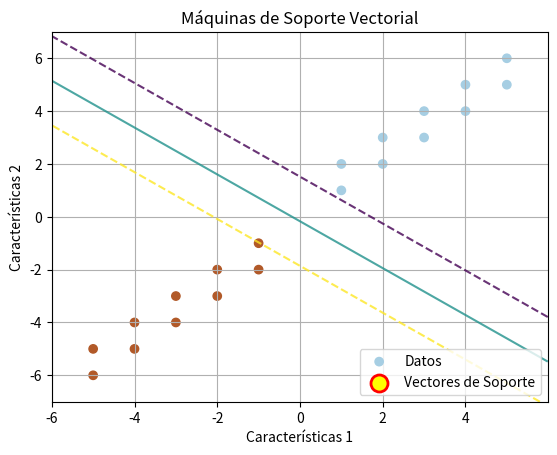

Generate this figure with matplotlib:
import numpy as np
import matplotlib.pyplot as plt

def entrenamiento_MSV(X, Y):
    numero_muestras, numero_caracteristicas = X.shape

    # Inicialización parámetros externos
    epocas = 1000
    lr = 0.01
    lamda = 1 / epocas

    # Inicialización de parámetros internos
    w = np.zeros(numero_caracteristicas) + 0.1
    b = 0.1

    for epoca in range(epocas):
        for i, x in enumerate(X):
            condicion_margen = Y[i] * (np.dot(x, w) + b) >= 1
            if condicion_margen:
                # Actualización mínima para alejar w del margen
                w = w - lr * (2 * lamda * w)
            else:
                w = w - lr * (2 * lamda * w - np.dot(Y[i], x))
                b = b - lr * lamda * Y[i]

    # Identificar vectores de soporte considerando ambos márgenes
    tolerancia = .0005 
    vectores_soporte_indices = [
        i for i, x in enumerate(X)
        if abs(Y[i] * (np.dot(x, w) + b) - 1) <= tolerancia  # Cercanía a los márgenes
    ]
    vectores_soporte = X[vectores_soporte_indices]

    # Cálculo del margen del hiperplano
    M = 1 / np.linalg.norm(w)

    return w, b, vectores_soporte, vectores_soporte_indices

# Fase de operación
def prediccion_MSV(X_test, w, b):
    return np.sign(np.dot(X_test, w) + b)

# Datos fijos de ejemplo
X_fixed = np.array([[1, 2], [2, 3], [3, 4], [4, 5], [5, 6],
                    [1, 1], [2, 2], [3, 3], [4, 4], [5, 5],
                    [-1, -2], [-2, -3], [-3, -4], [-4, -5], [-5, -6],
                    [-1, -1], [-2, -2], [-3, -3], [-4, -4], [-5, -5]])

Y_fixed = np.array([-1, -1, -1, -1, -1, -1, -1, -1, -1, -1, 1, 1, 1, 1, 1, 1, 1, 1, 1, 1])

w, b, vectores_soporte, vectores_soporte_indices = entrenamiento_MSV(X_fixed, Y_fixed)

# Graficamos los datos, el margen, los vectores de soporte y el hiperplano
plt.scatter(X_fixed[:, 0], X_fixed[:, 1], c=Y_fixed, cmap=plt.cm.Paired, label='Datos')
plt.scatter(X_fixed[vectores_soporte_indices, 0], X_fixed[vectores_soporte_indices, 1],
            s=150, facecolors='yellow', edgecolors='red', linewidths=2, marker='o', label='Vectores de Soporte')
plt.xlabel('Características 1')
plt.ylabel('Características 2')

# Graficar el margen
xx, yy = np.meshgrid(np.arange(X_fixed[:, 0].min() - 1, X_fixed[:, 0].max() + 1, 0.01),
                     np.arange(X_fixed[:, 1].min() - 1, X_fixed[:, 1].max() + 1, 0.01))

Z = np.dot(np.c_[xx.ravel(), yy.ravel()], w) - b
Z = Z.reshape(xx.shape)
plt.contour(xx, yy, Z, levels=[-1, 0, 1], alpha=0.8, linestyles=['--', '-', '--'])

# Graficar el hiperplano
plt.plot(xx, (-w[0] * xx - b) / w[1], 'k--')
plt.title('Máquinas de Soporte Vectorial')
plt.legend()
plt.grid()
plt.show()

X_test = [-2, -4]
prediccion = prediccion_MSV(X_test, w, b)
print(f"La clase del valor es {prediccion}")
